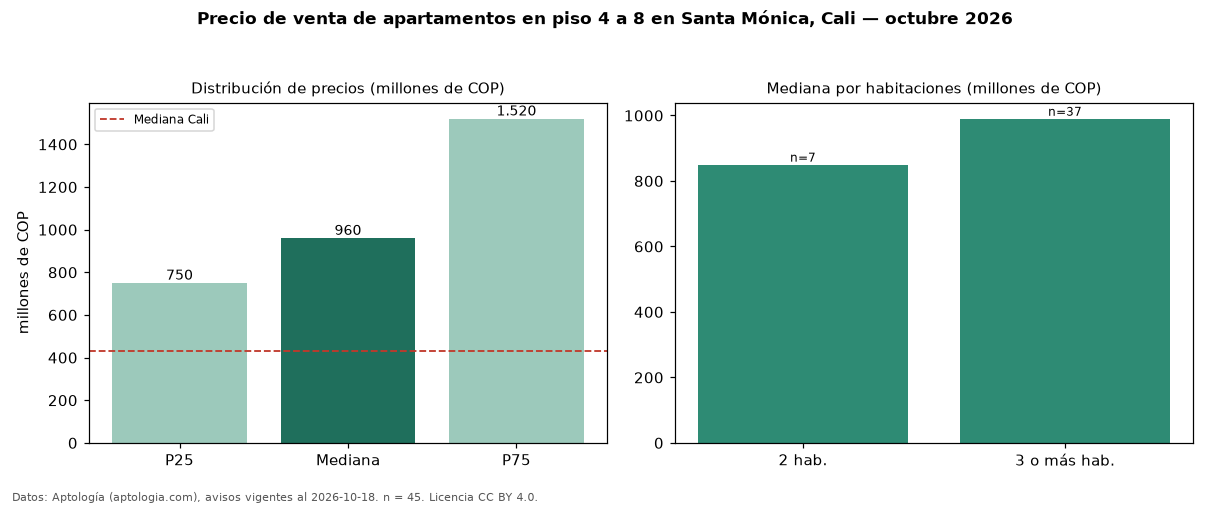

The data file committed next to this chart (first rows):
seccion, metrica, valor, moneda, n
filtro, piso2, en piso 4 a 8, , 45
precio, p25, 750000000, COP, 45
precio, mediana, 960000000, COP, 45
precio, p75, 1520000000, COP, 45
precio, minimo, 346000000, COP, 45
precio, maximo, 3200000000, COP, 45
m2, mediana_precio_m2, 5339367, COP, 43
m2, area_mediana_m2, 217.0, m2, 43
admin, mediana_admin_mes, 1400000, COP, 33
banos, mediana_banos, 3.0, , 
parqueadero, pct_con_parqueadero, 100.0, %, 44
estrato, estrato_mas_frecuente, 6, , 45
habitaciones, 2, 850000000, COP, 7
habitaciones, 3+, 990000000, COP, 37
ciudad, mediana_ciudad_referencia, 430000000, COP, 
ciudad, mediana_m2_ciudad, 4650000, COP, 
fuente, fecha_datos, 2026-10-18, , 
fuente, atribucion, https://www.aptologia.com/venta/cali/san…, , 
fuente, licencia, CC BY 4.0, , 
